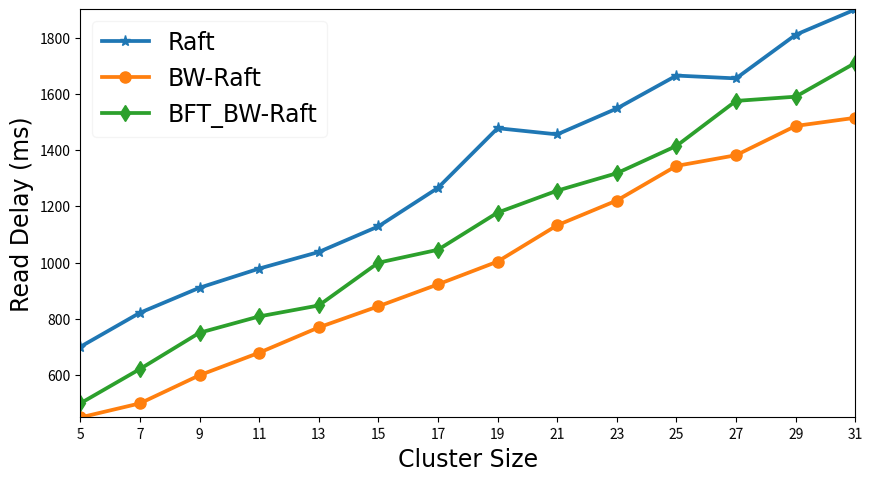

Python code for this plot:
# -*- coding: utf-8 -*-
import matplotlib.pyplot as plt

x =  [5, 7, 9, 11, 13, 15, 17, 19, 21, 23, 25, 27, 29, 31 ]
x_ticks = [str(v) for v in list(x)]
y_Raft =  [701, 822, 911, 979, 1038,  1129,  1266, 1478, 1456, 1548, 1665, 1655, 1810, 1900]
y_BWRaft = [450, 500, 600, 680, 770, 845, 923, 1004, 1133, 1221, 1344, 1382, 1486, 1515]
y_BFT_BWRaft = [500, 622, 751, 809, 848,  1000,  1046, 1178, 1256, 1318, 1415, 1575, 1590, 1710]

# plt.xlim(20, 260)  # 限定横轴的范围
# plt.ylim(350, 14000)  # 限定纵轴的范围

font1 = {'family': '',
'weight': 'normal',
'size': 17,
}

plt.figure(figsize=(10, 6), dpi=500)

plt.plot(x, y_Raft, marker='*', linewidth=2.7, ms=8, label='Raft',)
plt.plot(x, y_BWRaft, marker='o', linewidth=2.7, ms=8, label='BW-Raft')
plt.plot(x, y_BFT_BWRaft, marker='d', linewidth=2.7, ms=8, label='BFT_BW-Raft')

plt.legend(prop=font1, framealpha=0.2, loc='upper left')  # 让图例生效

plt.xticks(x, x_ticks, rotation=1)

plt.margins(0)
plt.subplots_adjust(bottom=0.2)
plt.xlabel("Cluster Size", font1)  # X轴标签
plt.ylabel("Read Delay (ms)", font1)  # Y轴标签
# plt.title("A simple plot") #标题
plt.savefig('./delay-read.jpg')


